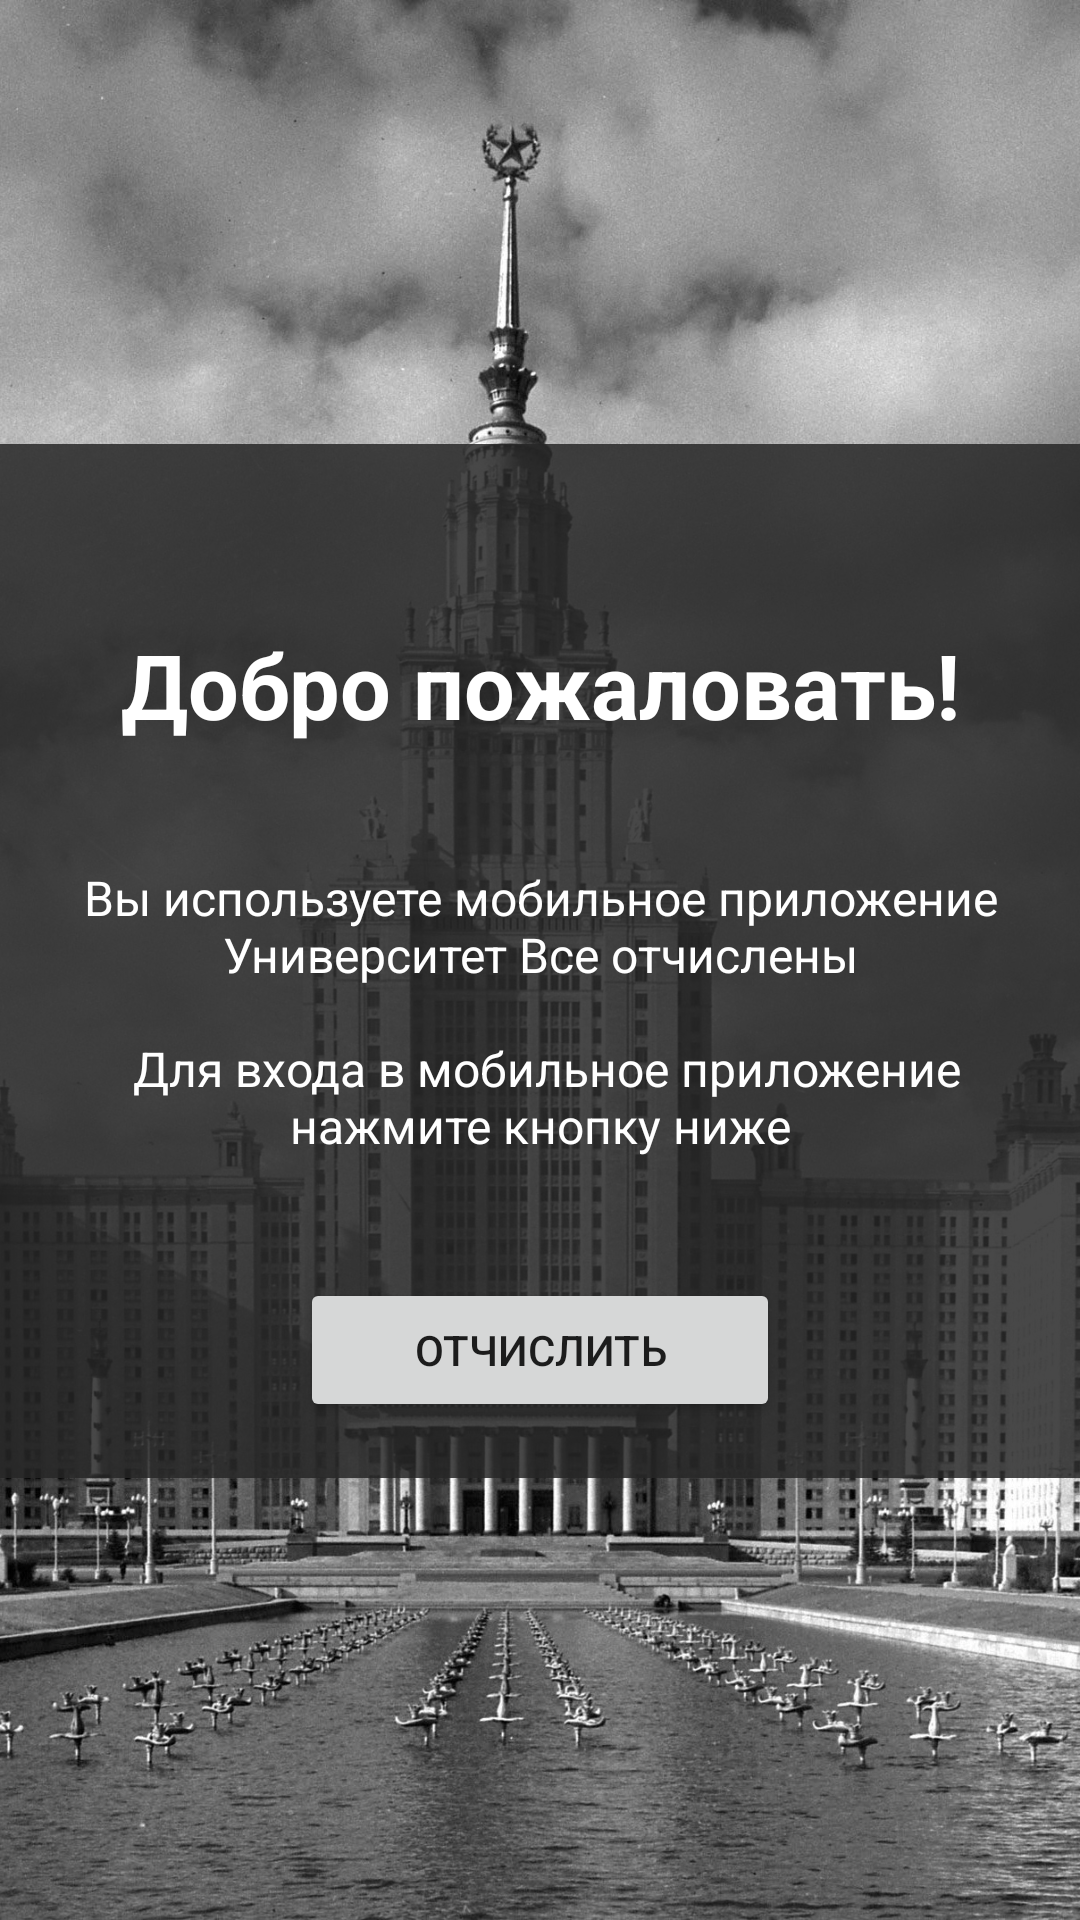

Produce the Android XML layout that renders to this screen, including the resource entries it uses.
<!-- AndroidManifest.xml: application theme Theme.TeacherApplication -->
<!-- res/layout/fragment_home.xml -->
<?xml version="1.0" encoding="utf-8"?>
<LinearLayout xmlns:android="http://schemas.android.com/apk/res/android"
    xmlns:tools="http://schemas.android.com/tools"
    android:layout_width="match_parent"
    android:layout_height="match_parent"
    android:background="@drawable/home_bg"
    android:orientation="vertical"
    tools:context=".HomeFragment">

    <Space
        android:layout_width="match_parent"
        android:layout_height="match_parent"
        android:layout_weight="1" />

    <LinearLayout
        android:layout_width="match_parent"
        android:layout_height="match_parent"
        android:layout_weight="0.6"
        android:background="#D7262626"
        android:orientation="vertical">

        <TextView
            android:id="@+id/welcome_text"
            android:layout_width="match_parent"
            android:layout_height="wrap_content"
            android:layout_marginTop="60dp"
            android:text="Добро пожаловать!"
            android:textAlignment="center"
            android:textColor="#FFFFFF"
            android:textSize="30sp"
            android:textStyle="bold" />

        <TextView
            android:id="@+id/info_text"
            android:layout_width="match_parent"
            android:layout_height="wrap_content"
            android:layout_marginStart="7dp"
            android:layout_marginTop="40dp"
            android:layout_marginEnd="7dp"
            android:text="@string/greeting_txt"
            android:textAlignment="center"
            android:textAllCaps="false"
            android:textColor="#FFFFFF"
            android:textSize="16sp" />

        <Button
            android:id="@+id/button_start"
            android:layout_width="match_parent"
            android:layout_height="wrap_content"
            android:layout_marginStart="100dp"
            android:layout_marginTop="40dp"
            android:layout_marginEnd="100dp"
            android:text="@string/bth_start_txt"
            android:textAlignment="center" />
    </LinearLayout>

    <Space
        android:layout_width="match_parent"
        android:layout_height="match_parent"
        android:layout_weight="1" />
</LinearLayout>
<!-- resources referenced by this layout -->
<resources>
  <!-- drawable home_bg: jpg bitmap (drawable, 696832 bytes) -->
  <string name="bth_start_txt">Отчислить</string>
  <string name="greeting_txt">Вы используете мобильное приложение Университет "Все отчислены" \n\n
      Для входа в мобильное приложение нажмите кнопку ниже</string>
  <style name="Theme.TeacherApplication" parent="Theme.MaterialComponents.DayNight.DarkActionBar">
          
          <item name="colorPrimary">@color/DodgerBlue</item>
          <item name="colorPrimaryVariant">@color/RoyalBlue</item>
          <item name="colorOnPrimary">@color/white</item>
          
          <item name="colorSecondary">@color/Grey</item>
          <item name="colorSecondaryVariant">@color/DimGrey</item>
          <item name="colorOnSecondary">@color/black</item>
          
          <item name="android:statusBarColor">?attr/colorPrimaryVariant</item>
          
      </style>
  <color name="DodgerBlue">#1E90FF</color>
  <color name="RoyalBlue">#4169E1</color>
  <color name="white">#FFFFFFFF</color>
  <color name="Grey">#808080</color>
  <color name="DimGrey">#696969</color>
  <color name="black">#FF000000</color>
</resources>
